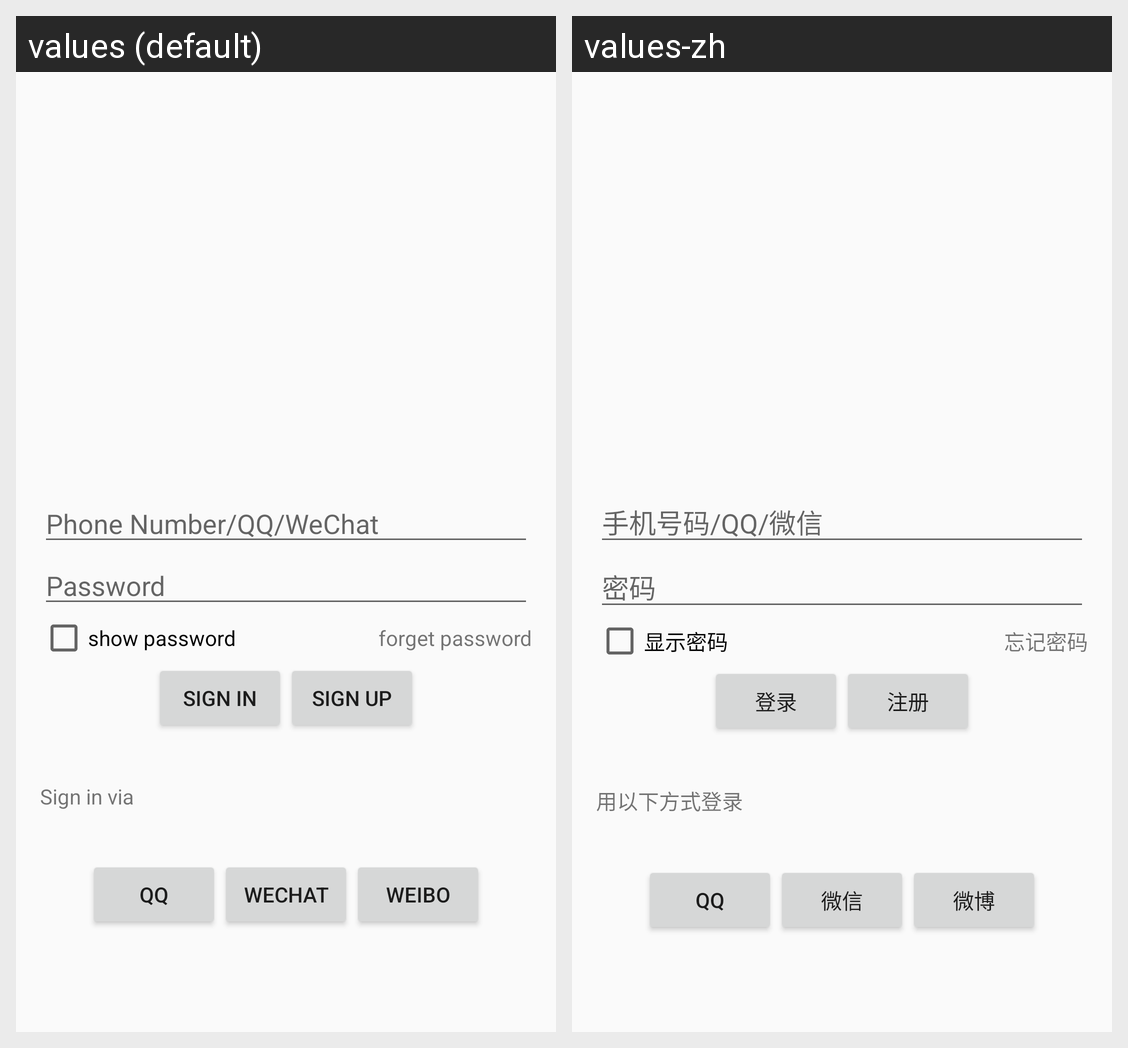

The same Android screen rendered under two of its app's locales, left to right. List the strings drawn on it with the default value and each locale's translation.
Android screen res/layout/activity_login.xml rendered under 2 locales, left to right: values (default), values-zh. Device: Nexus 5 (rendered at 1080×1920; each locale shown at half size, 540×960, under a caption strip naming it); theme AppTheme.
Strings drawn on this screen, with the default value and each locale's value (text and hints the layout hard-codes, and strings that could not be matched under every locale, appear in the picture but are not listed):

hint_et_login_no
  values: Phone Number/QQ/WeChat
  values-zh: 手机号码/QQ/微信

hint_et_login_pwd
  values: Password
  values-zh: 密码

cb_show_pwd
  values: show password
  values-zh: 显示密码

tv_pwd_forget
  values: forget password
  values-zh: 忘记密码

btn_login
  values: Sign in
  values-zh: 登录

btn_register
  values: Sign up
  values-zh: 注册

tv_label_login_pattern
  values: Sign in via
  values-zh: 用以下方式登录

btn_login_pattern_qq
  values: QQ
  values-zh: QQ

btn_login_pattern_wechat
  values: WeChat
  values-zh: 微信

btn_login_pattern_weibo
  values: Weibo
  values-zh: 微博
